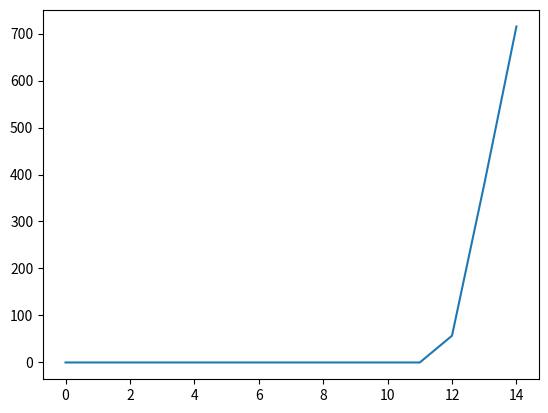

Write Python code to recreate this figure.
import matplotlib.pyplot as plt

def graph(xList, yList=[]):
    ''' Supply a list of x values, and optionally y values '''
    if (len(yList) == 0):
        plt.plot(xList)    
    else:
        # yList = list(range(len(xList)))
        plt.scatter(xList, yList)
    plt.show()

# graph([186, 206, 188, 175, 177, 179, 216, 251, 317]) # june
# graph([2268, 2743, 2929, 2775, 2873, 3014, 3616, 4385, 5517]) # july
# graph([287, 602, 891, 1272, 1617, 1692, 1842, 2094, 2313]) # august
# graph([0, 0, 0, 0, 96, 192, 318, 450, 575]) # september
# graph([11950, 9838, 7428, 6815, 5133, 6152, 5630, 6205]) # pages created


# graph([ 20, 24, 27, 34, 37, 38, 43, 56, 59, 71, 69, 68, 55, 53, 63 ]) #  May
# graph([ 1267, 1454, 1443, 1487, 1608, 1951, 2378, 2991, 3471, 4145, 4812, 5459, 5995, 6830, 7433 ]) #  June
# graph([ 1195, 1568, 1719, 1868, 1947, 2313, 2782, 3468, 3988, 4660, 5344, 5997, 6507, 7621, 8387 ]) #  July
# graph([ 257, 503, 1047, 1362, 1434, 1605, 1846, 2033, 2233, 2513, 2811, 3100, 3474, 4219, 4663 ]) # August
# graph([ 0, 0, 0, 96, 195, 335, 482, 637, 667, 766, 931, 1053, 1471, 2293, 2679 ]) # September
# graph([ 0, 0, 0, 0, 0, 0, 0, 41, 115, 237, 431, 635, 966, 1656, 2044 ]) # October
graph([ 0, 0, 0, 0, 0, 0, 0, 0, 0, 0, 0, 0, 57, 379, 715 ]) # November